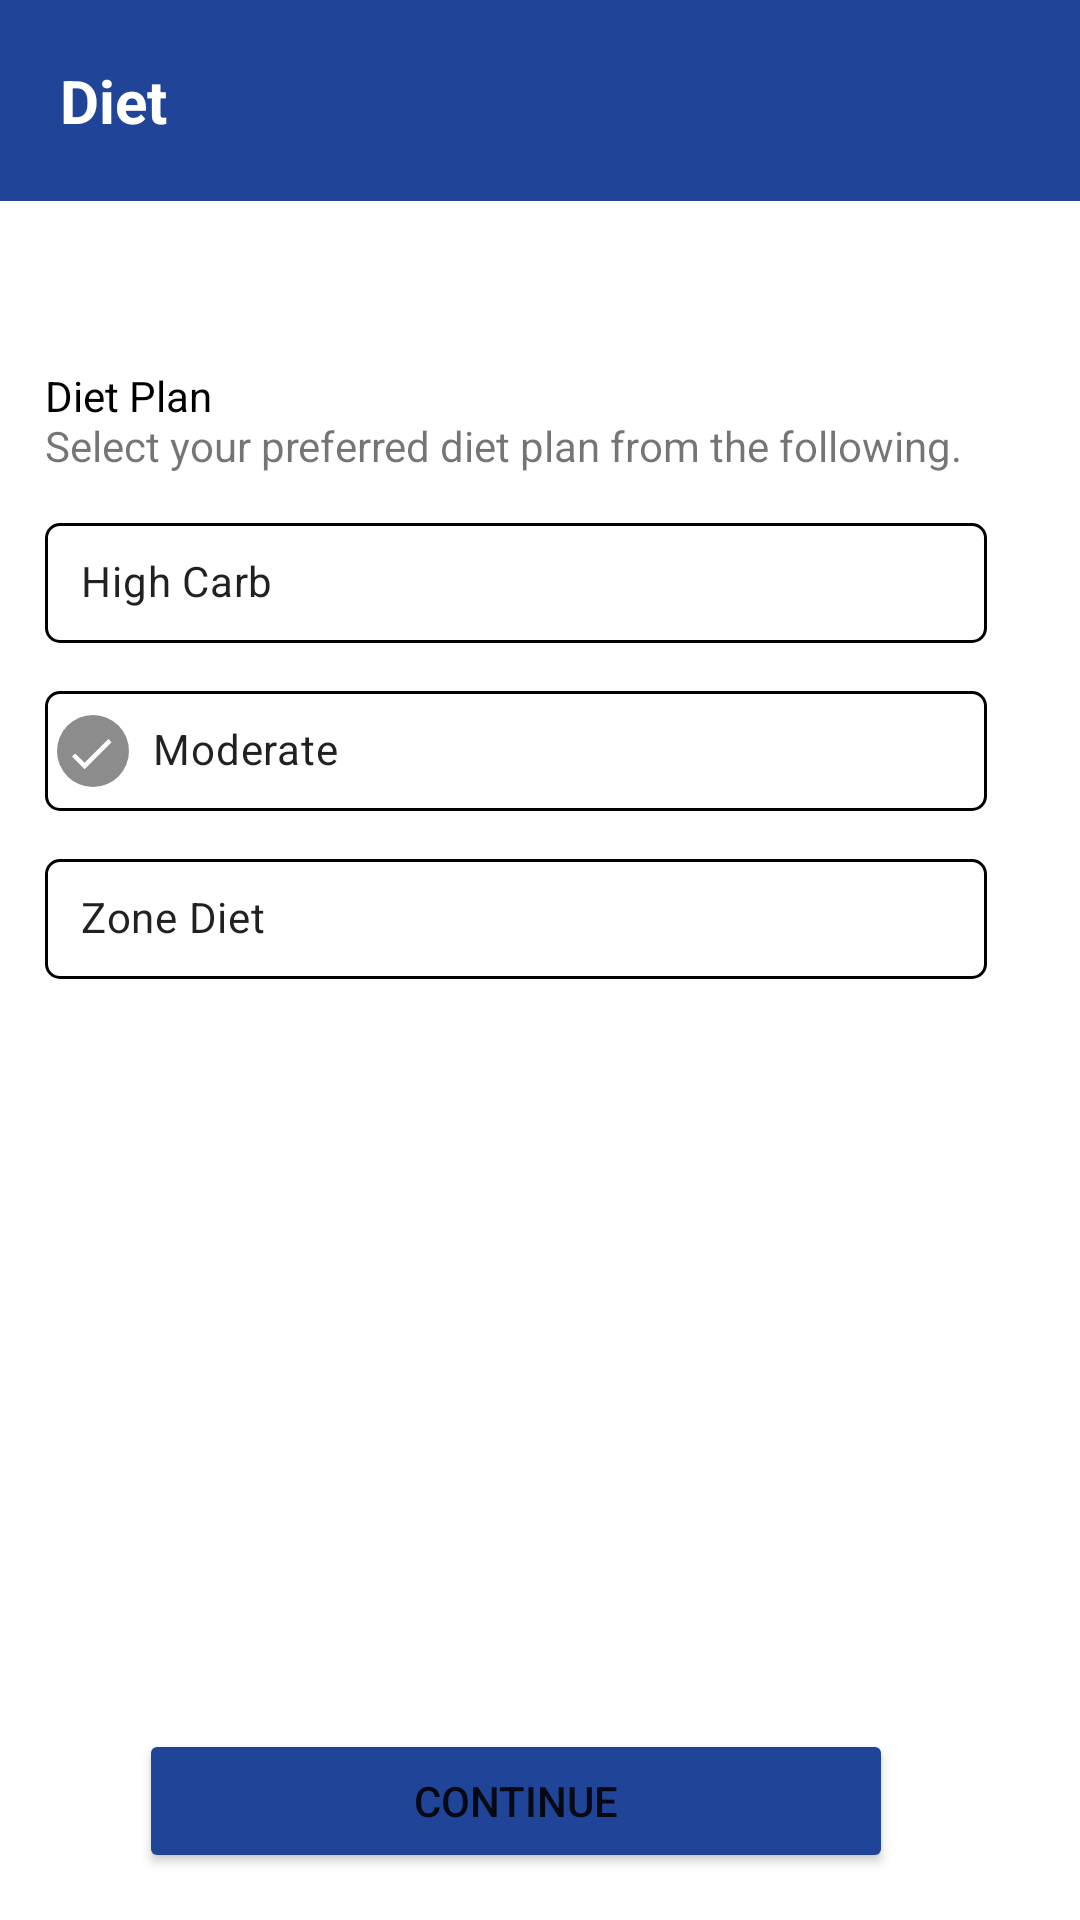

Write the Android layout XML for this screen, with the resource values it uses.
<!-- AndroidManifest.xml: application theme Theme.Titan_Fit -->
<!-- res/layout/fragment_diet.xml -->
<?xml version="1.0" encoding="utf-8"?>
<androidx.constraintlayout.widget.ConstraintLayout xmlns:android="http://schemas.android.com/apk/res/android"
    xmlns:tools="http://schemas.android.com/tools"
    android:layout_width="match_parent"
    android:layout_height="match_parent"
    xmlns:app="http://schemas.android.com/apk/res-auto"
    tools:context=".landing.DietFragment">
    <TextView
        android:id="@+id/title"
        android:layout_width="match_parent"
        android:layout_height="wrap_content"
        android:background="?attr/colorSecondary"
        android:padding="20dp"
        android:text="Diet"
        android:textColor="?attr/colorOnPrimary"
        android:textSize="20sp"
        android:textStyle="bold"
        app:layout_constraintEnd_toEndOf="parent"
        app:layout_constraintStart_toStartOf="parent"
        app:layout_constraintTop_toTopOf="parent"
        />

    <androidx.constraintlayout.widget.ConstraintLayout
        android:id="@+id/constraintLayout"
        android:layout_width="match_parent"
        android:layout_height="0dp"
        android:layout_marginEnd="16dp"
        android:paddingLeft="15dp"
        android:paddingRight="15dp"
        app:layout_constraintBottom_toBottomOf="parent"
        app:layout_constraintEnd_toEndOf="parent"
        app:layout_constraintTop_toBottomOf="@+id/title"
        app:layout_constraintVertical_bias="1.0">

        <TextView
            android:layout_width="wrap_content"
            android:layout_height="wrap_content"
            android:text="Diet Plan"
            android:textColor="?attr/colorOnSecondary"
            app:layout_constraintBottom_toBottomOf="parent"
            app:layout_constraintEnd_toEndOf="parent"
            app:layout_constraintHorizontal_bias="0.0"
            app:layout_constraintStart_toStartOf="parent"
            app:layout_constraintTop_toTopOf="parent"
            app:layout_constraintVertical_bias=".1" />

        <TextView
            android:id="@+id/textView"
            android:layout_width="wrap_content"
            android:layout_height="wrap_content"
            android:text="Select your preferred diet plan from the following."
            app:layout_constraintBottom_toBottomOf="parent"
            app:layout_constraintEnd_toEndOf="parent"
            app:layout_constraintHorizontal_bias="0.0"
            app:layout_constraintStart_toStartOf="parent"
            app:layout_constraintTop_toTopOf="parent"
            app:layout_constraintVertical_bias="0.13" />

        <com.google.android.material.chip.ChipGroup
            android:id="@+id/diet"
            android:layout_width="0dp"
            android:layout_height="wrap_content"
            app:layout_constraintBottom_toBottomOf="parent"
            app:layout_constraintEnd_toEndOf="parent"
            app:layout_constraintStart_toStartOf="parent"
            app:layout_constraintTop_toTopOf="parent"
            app:layout_constraintVertical_bias="0.245"
            app:singleLine="false"
            app:singleSelection="true">

            <com.google.android.material.chip.Chip
                android:id="@+id/high_carb"
                android:layout_width="match_parent"
                android:layout_height="?attr/actionBarSize"
                android:checkable="true"
                android:text="High Carb"
                app:chipBackgroundColor="?attr/colorOnPrimary"
                app:chipStrokeWidth="1dp"
                app:chipCornerRadius="5dp" />
            <com.google.android.material.chip.Chip
                android:id="@+id/moderate"
                android:layout_width="match_parent"
                android:layout_height="?attr/actionBarSize"
                android:checkable="true"
                android:checked="true"
                android:text="Moderate"
                app:chipBackgroundColor="?attr/colorOnPrimary"
                app:chipStrokeWidth="1dp"
                app:chipCornerRadius="5dp" />
            <com.google.android.material.chip.Chip
                android:id="@+id/zone_diet"
                android:layout_width="match_parent"
                android:layout_height="?attr/actionBarSize"                android:checkable="true"
                android:text="Zone Diet"
                app:chipBackgroundColor="?attr/colorOnPrimary"
                app:chipStrokeWidth="1dp"
                app:chipCornerRadius="5dp" />
        </com.google.android.material.chip.ChipGroup>
        <Button
            android:id="@+id/continueBtn"
            android:layout_width="0dp"
            android:layout_height="wrap_content"
            android:text="Continue"
            android:backgroundTint="?attr/colorSecondary"
            app:layout_constraintBottom_toBottomOf="parent"
            app:layout_constraintEnd_toEndOf="parent"
            app:layout_constraintStart_toStartOf="parent"
            app:layout_constraintTop_toTopOf="parent"
            app:layout_constraintVertical_bias=".97"
            app:layout_constraintWidth_percent=".8" />
    </androidx.constraintlayout.widget.ConstraintLayout>




</androidx.constraintlayout.widget.ConstraintLayout>
<!-- resources referenced by this layout -->
<resources>
  <style name="Theme.Titan_Fit" parent="Theme.MaterialComponents.Light.NoActionBar">
          
          <item name="colorPrimary">@color/white</item>
          <item name="colorPrimaryVariant">@color/blue_light</item>
          <item name="colorOnPrimary">@color/white</item>
          
          <item name="colorSecondary">@color/blue</item>
          <item name="colorSecondaryVariant">@color/yellow_light</item>
          <item name="colorOnSecondary">@color/black</item>
          
          <item name="android:statusBarColor" tools:targetApi="l">?attr/colorSecondary</item>
          
      </style>
  <color name="white">#FFFFFFFF</color>
  <color name="blue_light">#4D69AB</color>
  <color name="blue">#204497</color>
  <color name="yellow_light">#e0c587</color>
  <color name="black">#FF000000</color>
</resources>
